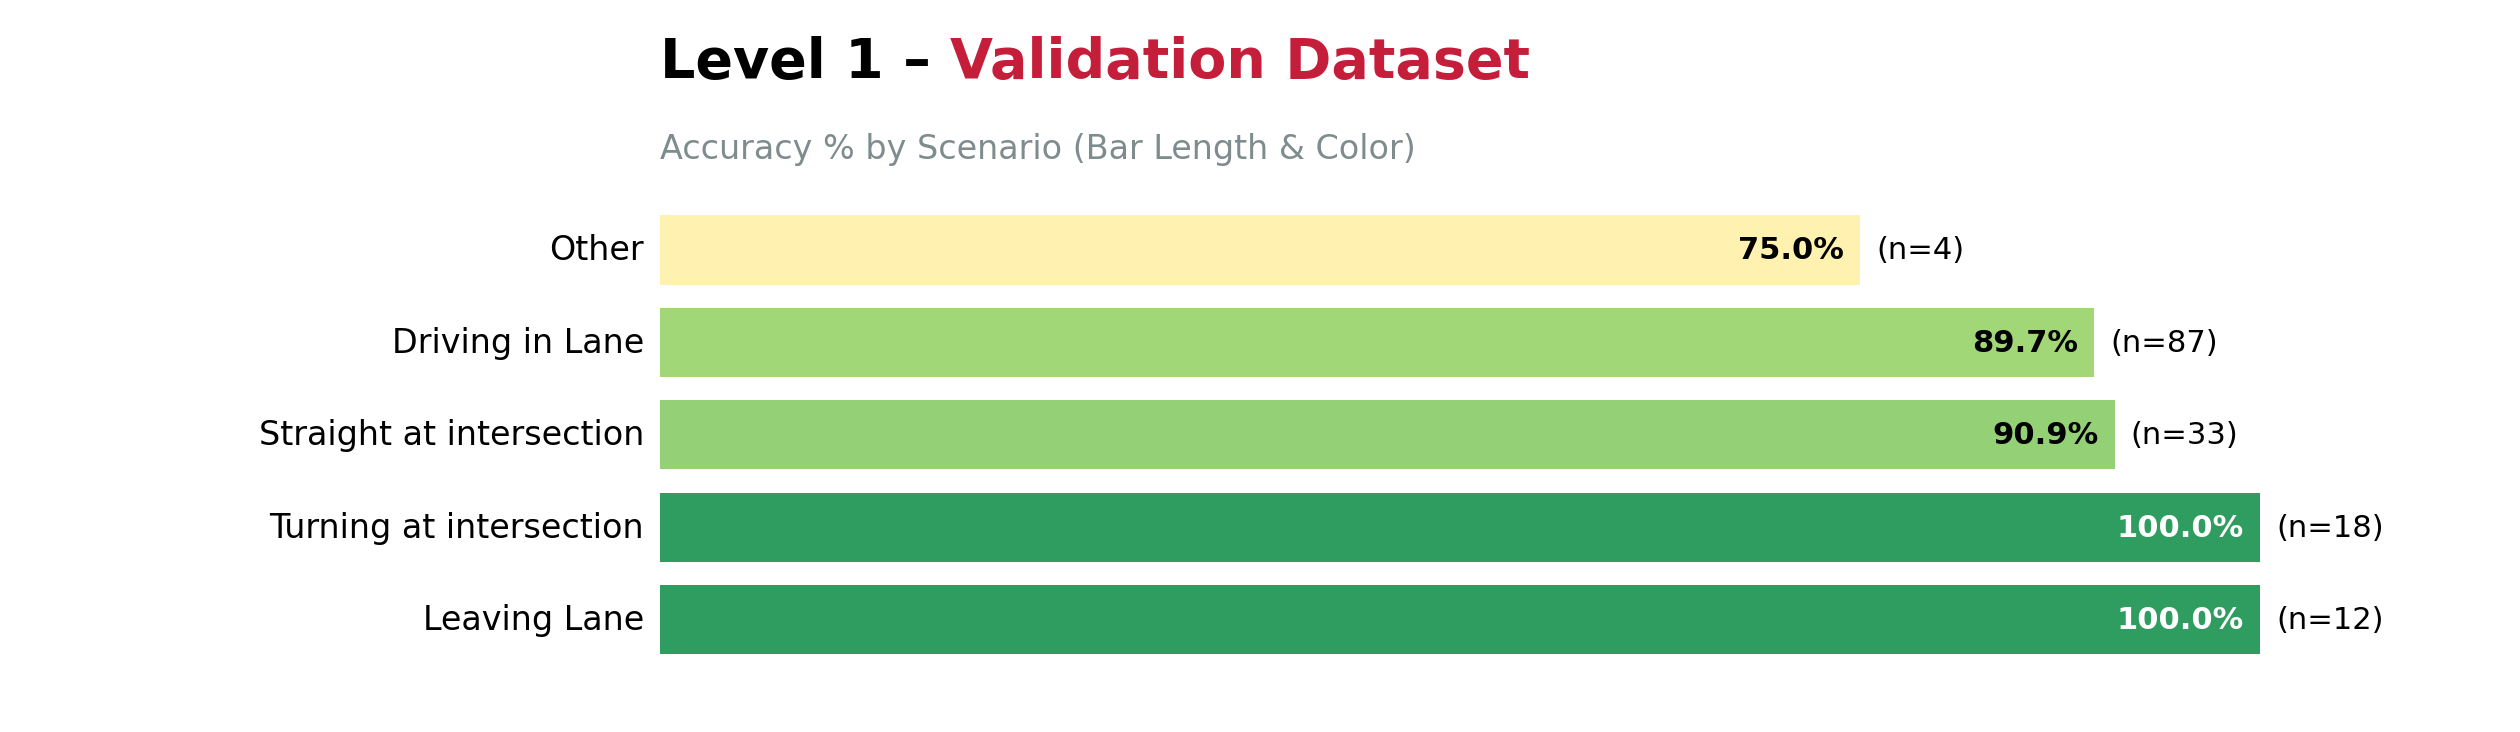

The table this chart was drawn from, first rows:
scenario_level_1, total, correct, accuracy, avg_prob
Driving in Lane, 87.0, 78.0, 89.66, 0.8636
Straight at intersection, 33.0, 30.0, 90.91, 0.9197
Turning at intersection, 18.0, 18.0, 100.0, 0.9817
Leaving Lane, 12.0, 12.0, 100.0, 0.9508
Other, 4.0, 3.0, 75.0, 0.7077
